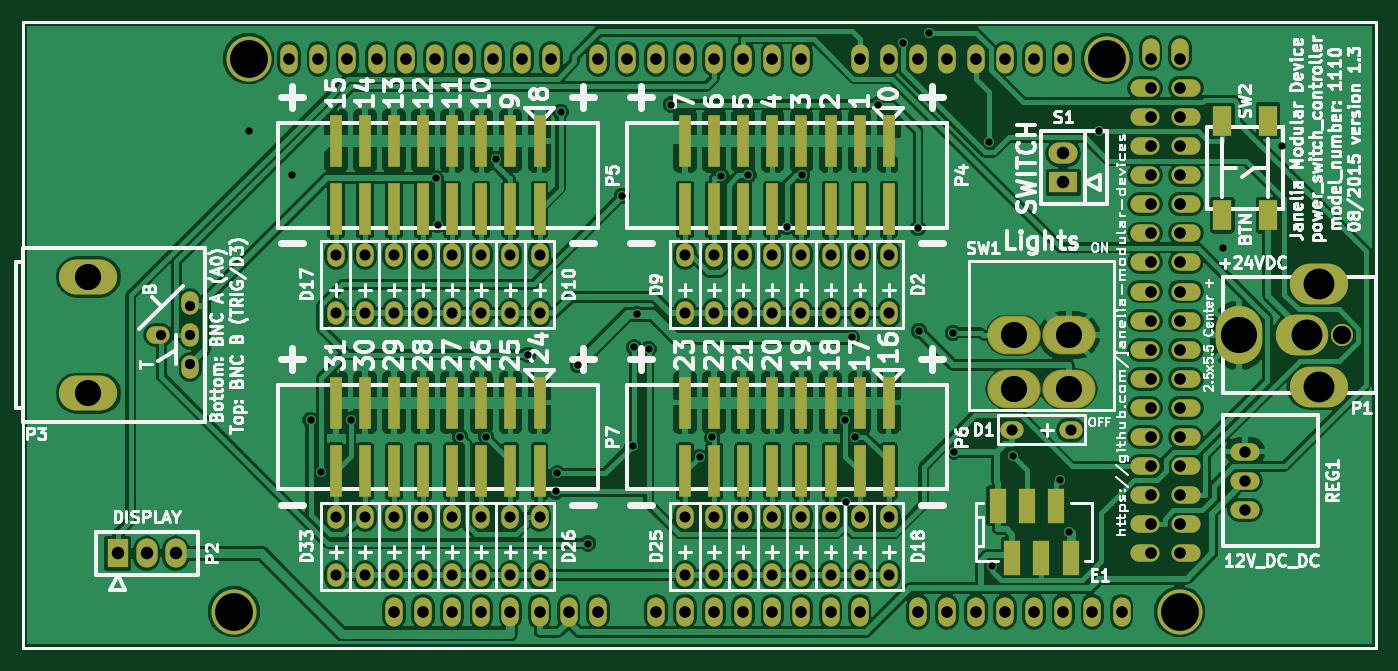
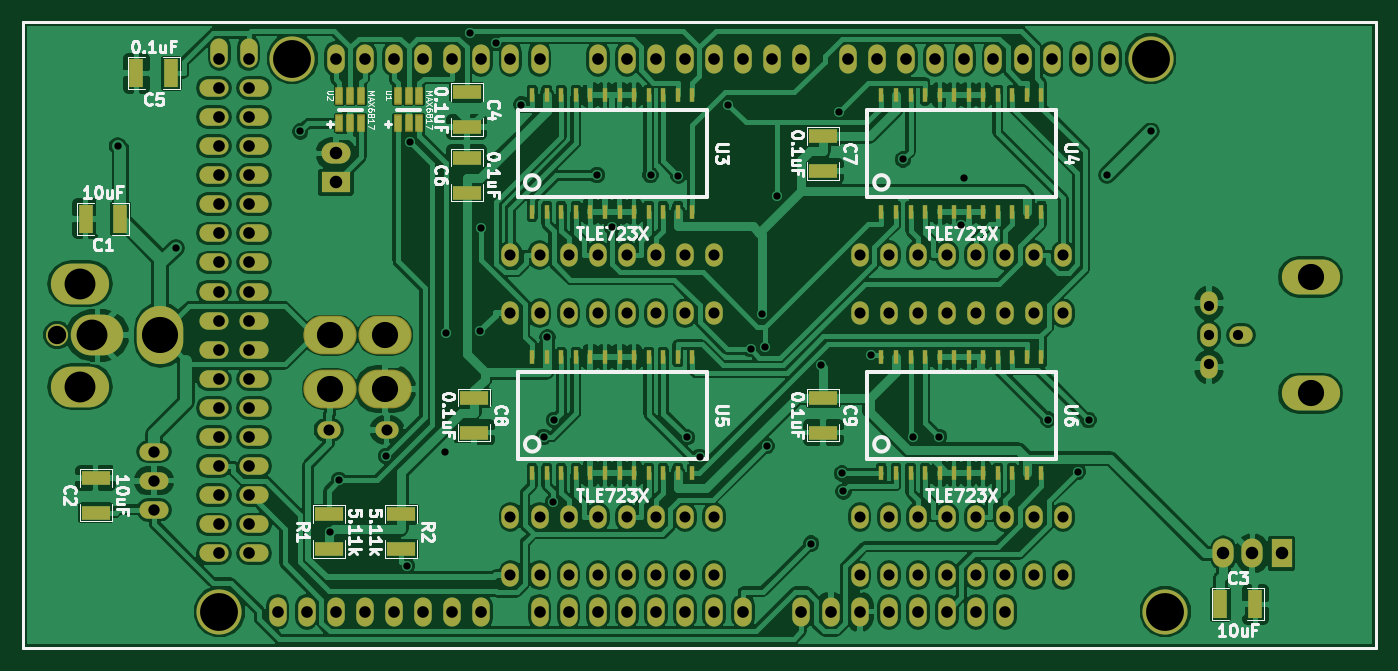
Circuit board: 7 layer files. Board 118.1 x 54.6 mm.
- bottom_copper: power_switch_controller-B_Cu.gbl (298243 bytes)
- bottom_mask: power_switch_controller-B_Mask.gbs (9084 bytes)
- bottom_silk: power_switch_controller-B_SilkS.gbo (46797 bytes)
- top_copper: power_switch_controller-F_Cu.gtl (279214 bytes)
- top_mask: power_switch_controller-F_Mask.gts (7599 bytes)
- top_silk: power_switch_controller-F_SilkS.gto (112770 bytes)
- drill: power_switch_controller.drl (3124 bytes)

=== bottom_copper: power_switch_controller-B_Cu.gbl (298243 bytes, source omitted) ===
=== bottom_mask: power_switch_controller-B_Mask.gbs (9084 bytes, source omitted) ===
=== bottom_silk: power_switch_controller-B_SilkS.gbo (46797 bytes, source omitted) ===
=== top_copper: power_switch_controller-F_Cu.gtl (279214 bytes, source omitted) ===
=== top_mask: power_switch_controller-F_Mask.gts (7599 bytes, source omitted) ===
=== top_silk: power_switch_controller-F_SilkS.gto (112770 bytes, source omitted) ===
=== drill: power_switch_controller.drl ===
M48
;DRILL file {KiCad 0.201508100901+6080~28~ubuntu14.04.1-product} date Mon 10 Aug 2015 04:19:53 PM EDT
;FORMAT={-:-/ absolute / inch / decimal}
FMAT,2
INCH,TZ
T1C0.025
T2C0.035
T3C0.038
T4C0.039
T5C0.040
T6C0.043
T7C0.063
T8C0.090
T9C0.106
T10C0.124
T11C0.130
%
G90
G05
M72
T1
X4.45Y-3.35
X4.6Y-3.5
X4.6631Y-4.3417
X4.7006Y-4.5199
X4.802Y-4.3403
X5.0929Y-3.5095
X5.1Y-3.6723
X5.1769Y-4.3988
X5.2657Y-4.3989
X5.3Y-3.4462
X5.4102Y-4.117
X5.5056Y-4.5867
X5.5113Y-4.525
X5.5224Y-3.2835
X5.5825Y-4.1541
X5.616Y-4.766
X5.7339Y-3.5712
X5.7696Y-4.4309
X5.7748Y-4.0922
X5.7843Y-3.9768
X5.8248Y-4.0978
X5.9012Y-3.2573
X6.Y-4.468
X6.0431Y-4.4014
X6.0729Y-3.5018
X6.1681Y-3.4994
X6.3Y-3.6782
X6.3525Y-3.5
X6.5Y-4.3417
X6.5033Y-4.6223
X6.5227Y-4.0575
X6.5358Y-4.3995
X6.6126Y-3.2573
X6.698Y-3.0453
X6.7507Y-3.6824
X6.7533Y-4.0361
X6.7898Y-3.0105
X6.87Y-4.0418
X6.8735Y-4.45
X6.995Y-3.3851
X7.0057Y-4.8442
X7.0772Y-4.4644
X7.2384Y-4.5483
X7.2693Y-4.7266
X7.372Y-3.35
X7.8Y-3.75
X8.Y-3.4
T2
X4.15Y-4.05
X4.25Y-3.95
X4.25Y-4.05
X4.25Y-4.15
T3
X4.75Y-3.775
X4.75Y-3.975
X4.75Y-4.675
X4.75Y-4.875
X4.85Y-3.775
X4.85Y-3.975
X4.85Y-4.675
X4.85Y-4.875
X4.95Y-3.775
X4.95Y-3.975
X4.95Y-4.675
X4.95Y-4.875
X5.05Y-3.775
X5.05Y-3.975
X5.05Y-4.675
X5.05Y-4.875
X5.15Y-3.775
X5.15Y-3.975
X5.15Y-4.675
X5.15Y-4.875
X5.25Y-3.775
X5.25Y-3.975
X5.25Y-4.675
X5.25Y-4.875
X5.35Y-3.775
X5.35Y-3.975
X5.35Y-4.675
X5.35Y-4.875
X5.45Y-3.775
X5.45Y-3.975
X5.45Y-4.675
X5.45Y-4.875
X5.95Y-3.775
X5.95Y-3.975
X5.95Y-4.675
X5.95Y-4.875
X6.05Y-3.775
X6.05Y-3.975
X6.05Y-4.675
X6.05Y-4.875
X6.15Y-3.775
X6.15Y-3.975
X6.15Y-4.675
X6.15Y-4.875
X6.25Y-3.775
X6.25Y-3.975
X6.25Y-4.675
X6.25Y-4.875
X6.35Y-3.775
X6.35Y-3.975
X6.35Y-4.675
X6.35Y-4.875
X6.45Y-3.775
X6.45Y-3.975
X6.45Y-4.675
X6.45Y-4.875
X6.55Y-3.775
X6.55Y-3.975
X6.55Y-4.675
X6.55Y-4.875
X6.65Y-3.775
X6.65Y-3.975
X6.65Y-4.675
X6.65Y-4.875
X7.075Y-4.375
X7.275Y-4.375
T4
X7.875Y-4.45
X7.875Y-4.55
X7.875Y-4.65
T5
X4.59Y-3.1
X4.69Y-3.1
X4.79Y-3.1
X4.89Y-3.1
X4.95Y-5.
X4.99Y-3.1
X5.05Y-5.
X5.09Y-3.1
X5.15Y-5.
X5.19Y-3.1
X5.25Y-5.
X5.29Y-3.1
X5.35Y-5.
X5.39Y-3.1
X5.45Y-5.
X5.49Y-3.1
X5.55Y-5.
X5.65Y-3.1
X5.65Y-5.
X5.75Y-3.1
X5.85Y-3.1
X5.85Y-5.
X5.95Y-3.1
X5.95Y-5.
X6.05Y-3.1
X6.05Y-5.
X6.15Y-3.1
X6.15Y-5.
X6.25Y-3.1
X6.25Y-5.
X6.35Y-3.1
X6.35Y-5.
X6.45Y-5.
X6.55Y-3.1
X6.55Y-5.
X6.65Y-3.1
X6.75Y-3.1
X6.75Y-5.
X6.85Y-3.1
X6.85Y-5.
X6.95Y-3.1
X6.95Y-5.
X7.05Y-3.1
X7.05Y-5.
X7.15Y-3.1
X7.15Y-5.
X7.25Y-3.1
X7.25Y-5.
X7.35Y-5.
X7.45Y-5.
X7.55Y-3.1
X7.55Y-3.2
X7.55Y-3.3
X7.55Y-3.4
X7.55Y-3.5
X7.55Y-3.6
X7.55Y-3.7
X7.55Y-3.8
X7.55Y-3.9
X7.55Y-4.
X7.55Y-4.1
X7.55Y-4.2
X7.55Y-4.3
X7.55Y-4.4
X7.55Y-4.5
X7.55Y-4.6
X7.55Y-4.7
X7.55Y-4.8
X7.65Y-3.1
X7.65Y-3.2
X7.65Y-3.3
X7.65Y-3.4
X7.65Y-3.5
X7.65Y-3.6
X7.65Y-3.7
X7.65Y-3.8
X7.65Y-3.9
X7.65Y-4.
X7.65Y-4.1
X7.65Y-4.2
X7.65Y-4.3
X7.65Y-4.4
X7.65Y-4.5
X7.65Y-4.6
X7.65Y-4.7
X7.65Y-4.8
T6
X4.Y-4.8
X4.1Y-4.8
X4.2Y-4.8
X7.25Y-3.425
X7.25Y-3.525
T7
X8.207Y-4.05
T8
X3.9Y-3.85
X3.9Y-4.25
X7.0805Y-4.05
X7.0805Y-4.235
X7.2695Y-4.05
X7.2695Y-4.235
T9
X8.089Y-4.05
X8.128Y-3.873
X8.128Y-4.227
T10
X7.853Y-4.05
T11
X4.4Y-5.
X4.45Y-3.1
X7.4Y-3.1
X7.65Y-5.
T0
M30
